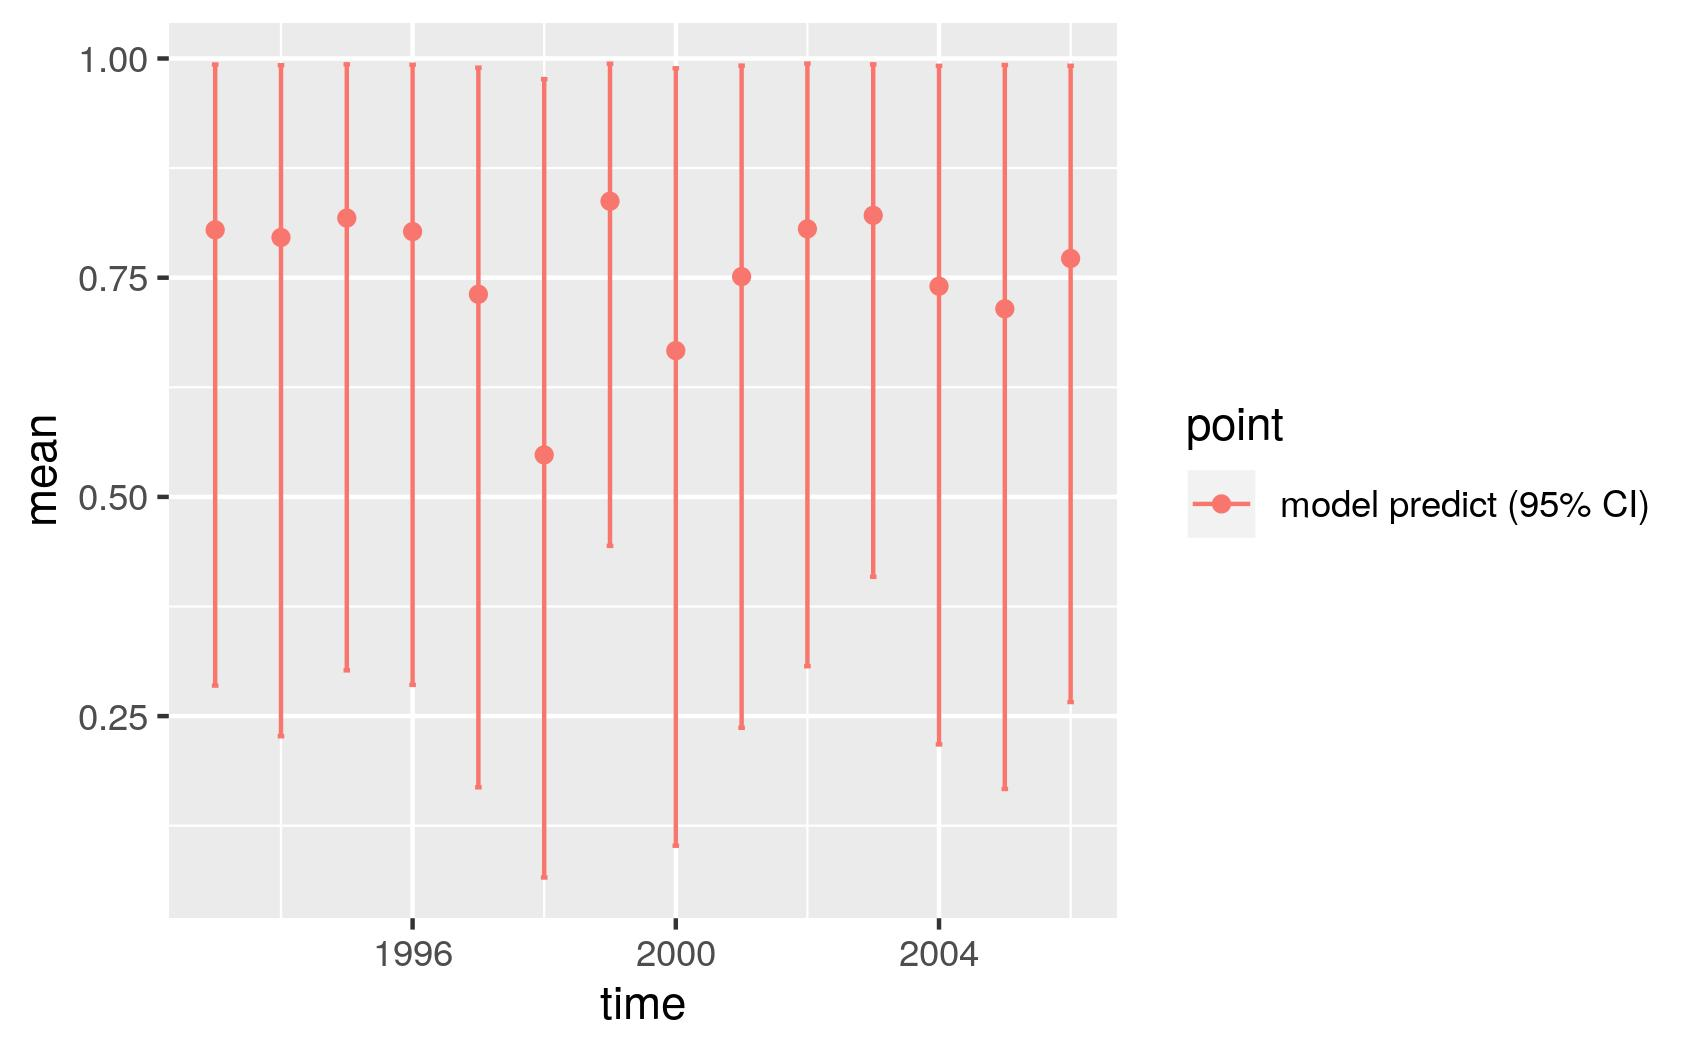

The file beside this chart, header and first rows:
, point, mean, low, high, time
1, model predict (95% CI), 0.8045, 0.2848, 0.9932, 1993
2, model predict (95% CI), 0.7959, 0.2271, 0.9923, 1994
3, model predict (95% CI), 0.818, 0.3022, 0.9933, 1995
4, model predict (95% CI), 0.8026, 0.2857, 0.993, 1996
5, model predict (95% CI), 0.7311, 0.1688, 0.9895, 1997
6, model predict (95% CI), 0.5479, 0.06592, 0.9765, 1998
7, model predict (95% CI), 0.8372, 0.4441, 0.9941, 1999
8, model predict (95% CI), 0.6668, 0.1021, 0.9888, 2000
9, model predict (95% CI), 0.7513, 0.2366, 0.9919, 2001
10, model predict (95% CI), 0.8057, 0.3069, 0.9942, 2002
11, model predict (95% CI), 0.8211, 0.4089, 0.9933, 2003
12, model predict (95% CI), 0.7403, 0.2177, 0.9916, 2004
13, model predict (95% CI), 0.7145, 0.1669, 0.9925, 2005
14, model predict (95% CI), 0.7719, 0.2661, 0.9917, 2006
